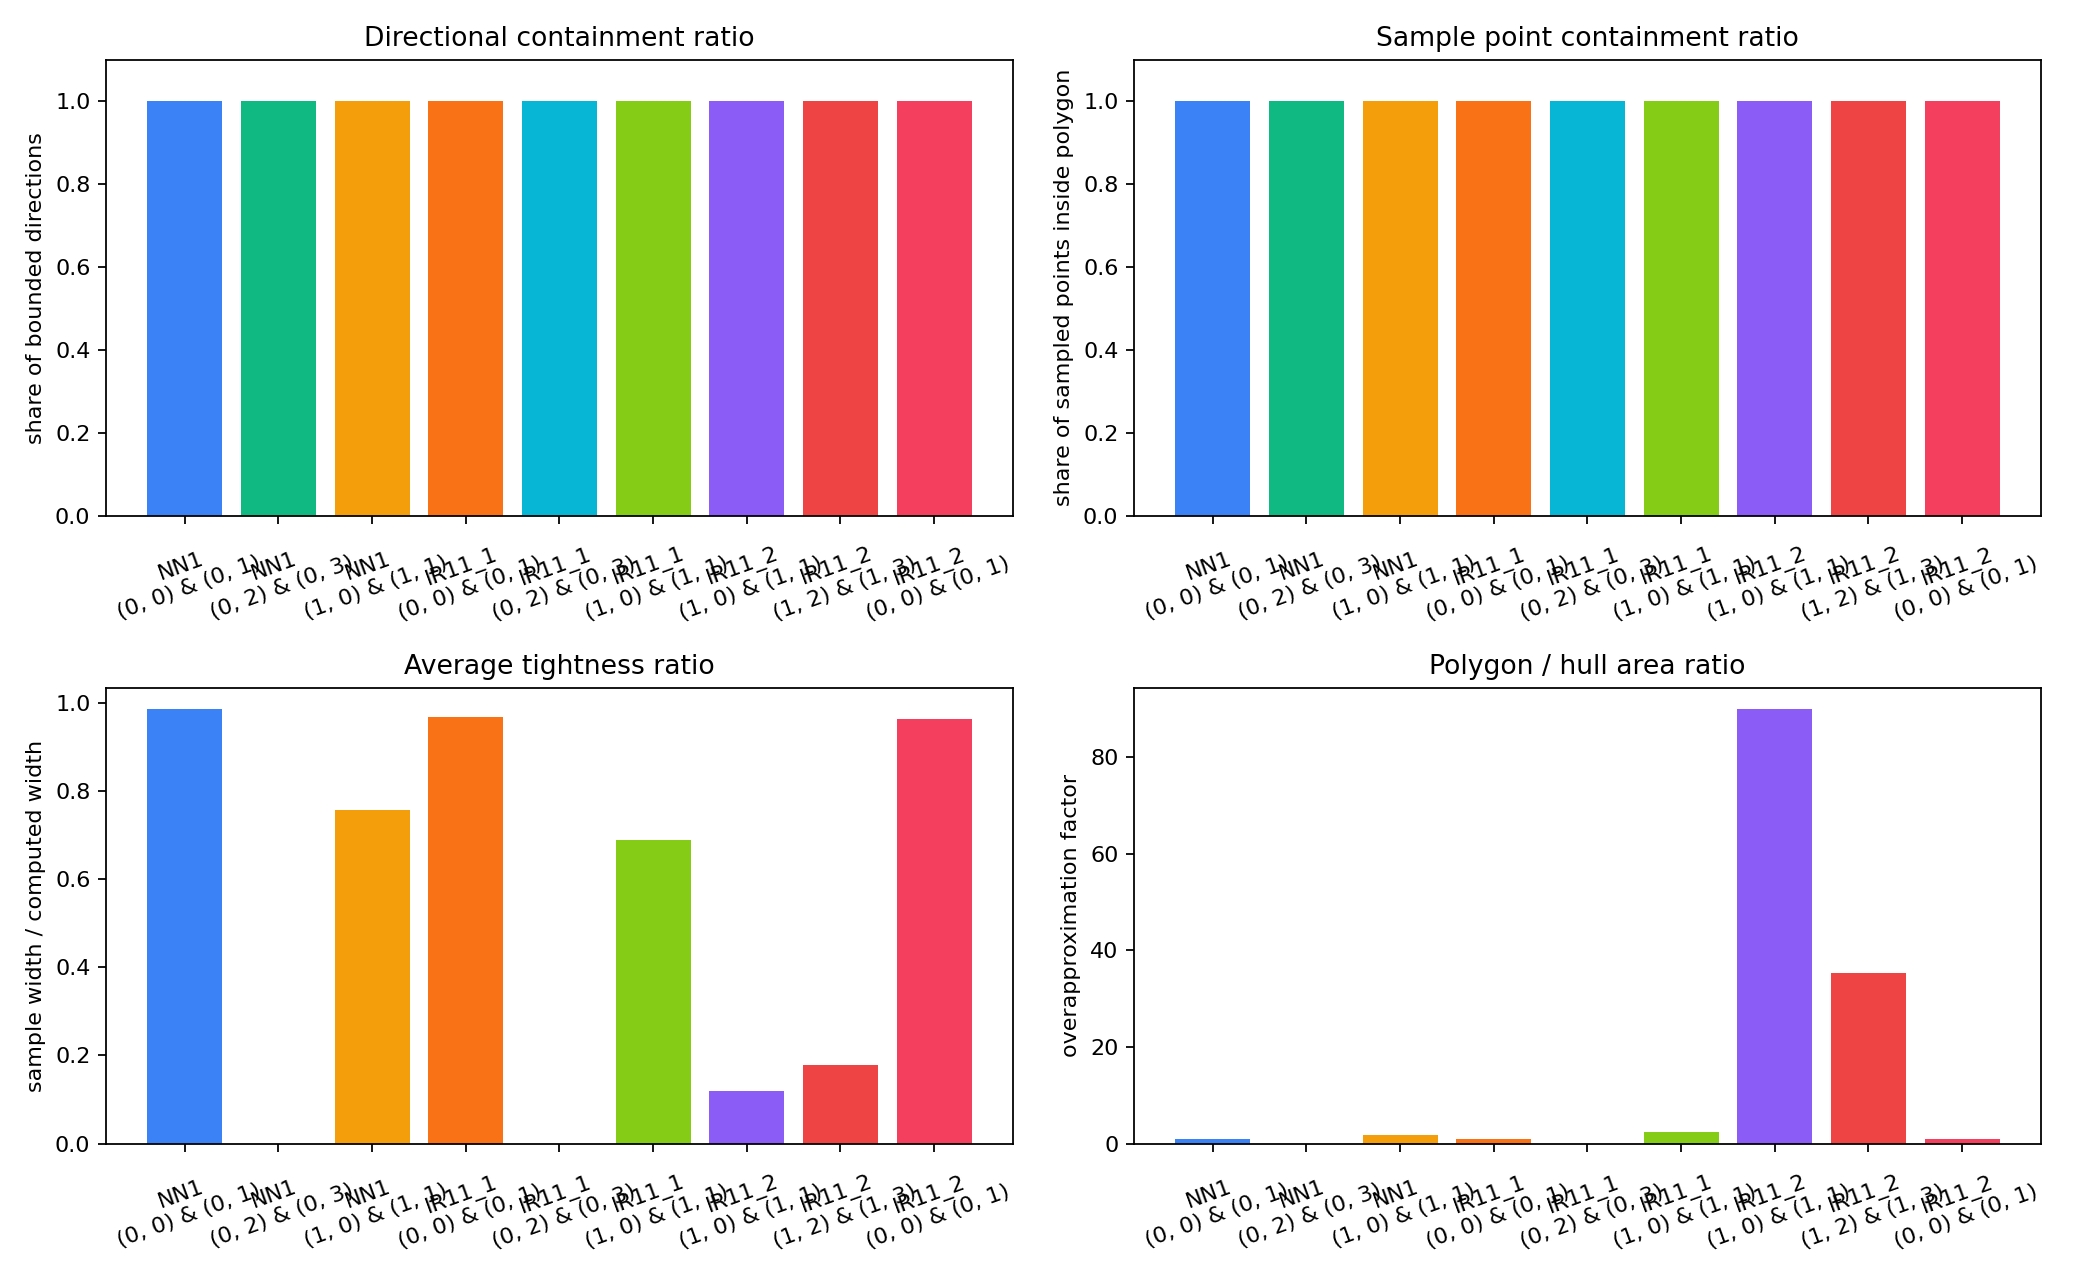

Values plotted in this chart, from the file beside it:
case, suite, network_name, bounds_label, neurons_label, plot_label, runtime_ms, memory_delta_kb, containment_pass, containment_ratio, sample_point_containment_ratio, avg_bound_width, avg_sample_width, avg_tightness_ratio, polygon_area, sample_hull_area, polygon_over_hull_area_ratio, min_slack, avg_slack, sample_metric_outputs, bounded_directions, checked_directions
NN1_Neurons01_BoxIBP, neuron_variation, NN1, B2.vnnlib, (0, 0) & (0, 1), NN1?(0, 0) & (0, 1), 242, 256, True, 1.0, 1.0, 1.904, 1.875, 0.9852, 2.0, 1.985, 1.008, 0.0, 0.01444, 5, 16, 16
NN1_Neurons23_BoxIBP, neuron_variation, NN1, B2.vnnlib, (0, 2) & (0, 3), NN1?(0, 2) & (0, 3), 207.8, 0, True, 1.0, 1.0, 0.0, 0.0, 0.0, 0.0, 0.0, , 0.0, 0.0, 5, 16, 16
NN1_Output01_BoxIBP, neuron_variation, NN1, B2.vnnlib, (1, 0) & (1, 1), NN1?(1, 0) & (1, 1), 202.3, 0, True, 1.0, 1.0, 4.808, 3.593, 0.7579, 14.34, 7.949, 1.804, 0.0, 0.6078, 5, 16, 16
IR11_1_Neurons01_BoxIBP, neuron_variation, IR11_1, B2.vnnlib, (0, 0) & (0, 1), IR11_1?(0, 0) & (0, 1), 0.874, 0, True, 1.0, 1.0, 1.904, 1.839, 0.9672, 2.0, 1.939, 1.031, 0.0, 0.03213, 2, 16, 16
IR11_1_Neurons23_BoxIBP, neuron_variation, IR11_1, B2.vnnlib, (0, 2) & (0, 3), IR11_1?(0, 2) & (0, 3), 0.858, 0, True, 1.0, 1.0, 0.0, 0.0, 0.0, 0.0, 0.0, , 0.0, 0.0, 2, 16, 16
IR11_1_Output01_BoxIBP, neuron_variation, IR11_1, B2.vnnlib, (1, 0) & (1, 1), IR11_1?(1, 0) & (1, 1), 0.784, 0, True, 1.0, 1.0, 1.19, 0.8178, 0.6897, 0.8605, 0.3477, 2.475, 0.0, 0.1859, 2, 16, 16
IR11_2_Hidden01_BoxIBP, neuron_variation, IR11_2, [0,1]^n, (1, 0) & (1, 1), IR11_2?(1, 0) & (1, 1), 10.46, 0, True, 1.0, 1.0, 95.44, 11.24, 0.1187, 5642, 62.76, 89.9, 0.0, 42.1, 3, 16, 16
IR11_2_Hidden23_BoxIBP, neuron_variation, IR11_2, [0,1]^n, (1, 2) & (1, 3), IR11_2?(1, 2) & (1, 3), 8.733, 0, True, 1.0, 1.0, 103.9, 18.61, 0.1779, 6625, 187.8, 35.27, 0.0, 42.66, 3, 16, 16
IR11_2_FirstLayer01_BoxIBP, neuron_variation, IR11_2, [0,1]^n, (0, 0) & (0, 1), IR11_2?(0, 0) & (0, 1), 11.68, 0, True, 1.0, 1.0, 1.269, 1.223, 0.9645, 1.0, 0.9765, 1.024, 0.000103, 0.02318, 3, 16, 16
